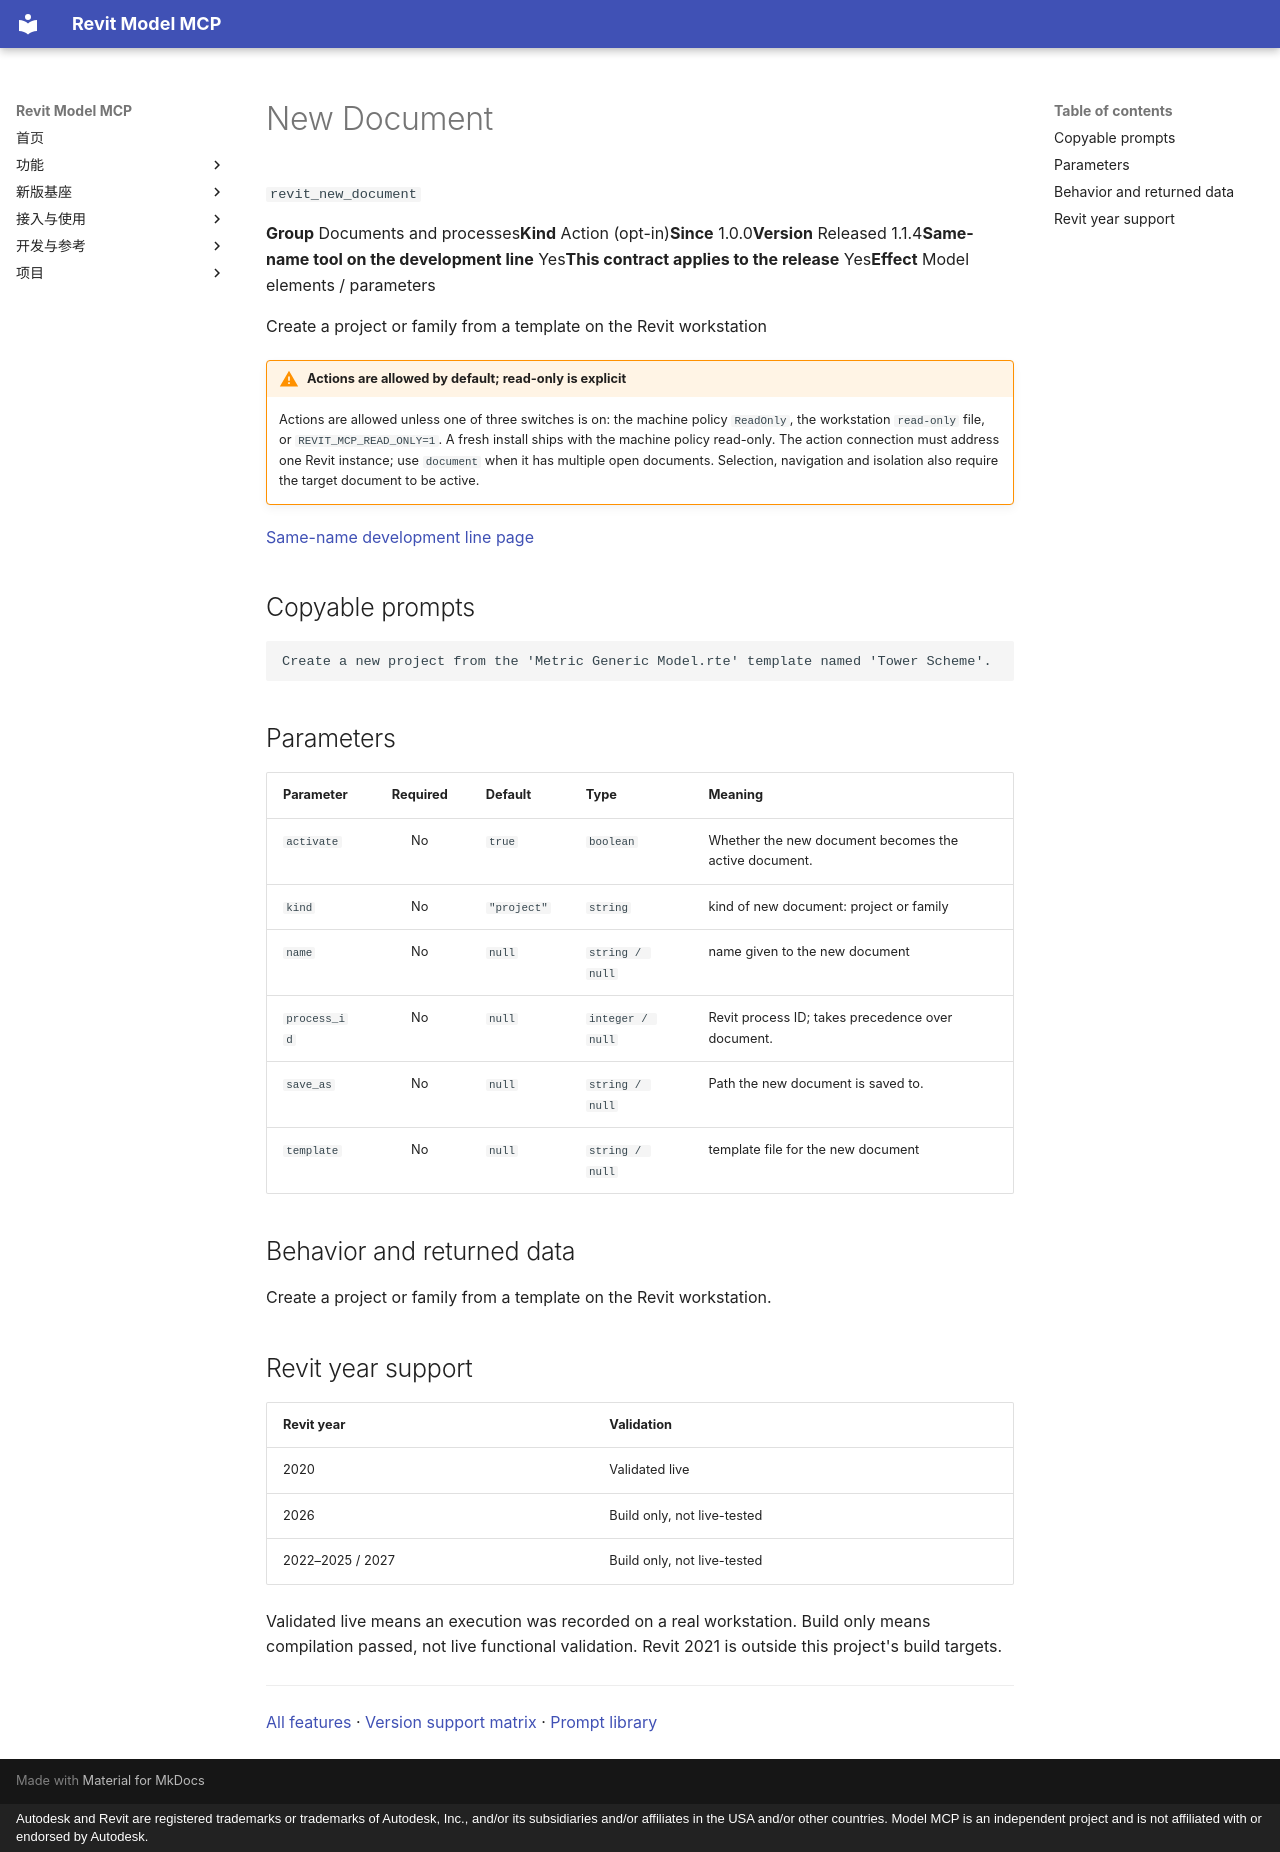

repository: vibe-bimer/smart-revit · page: features/revit_new_document.en/index.html · generator: mkdocs · copyright: Autodesk and Revit are registered trademarks or trademarks of Autodesk, Inc., and/or its subsidiaries and/or affiliates in the USA and/or other countries. Model MCP is an independent project and is not affiliated with or endorsed by Autodesk.

---
description: "Create a project or family from a template on the Revit workstation"
---

# New Document

`revit_new_document`

<p class="facts"><span><b>Group</b> Documents and processes</span><span><b>Kind</b> Action (opt-in)</span><span><b>Since</b> 1.0.0</span><span><b>Version</b> Released 1.1.4</span><span><b>Same-name tool on the development line</b> Yes</span><span><b>This contract applies to the release</b> Yes</span><span><b>Effect</b> Model elements / parameters</span></p>

Create a project or family from a template on the Revit workstation

!!! warning "Actions are allowed by default; read-only is explicit"
    Actions are allowed unless one of three switches is on: the machine policy `ReadOnly`, the workstation `read-only` file, or `REVIT_MCP_READ_ONLY=1`. A fresh install ships with the machine policy read-only. The action connection must address one Revit instance; use `document` when it has multiple open documents. Selection, navigation and isolation also require the target document to be active.

[Same-name development line page](../platform/revit_new_document.md)

## Copyable prompts {#prompts}

```text
Create a new project from the 'Metric Generic Model.rte' template named 'Tower Scheme'.
```

## Parameters {#parameters}

<div class="rmc-tablewrap" markdown="1">

| Parameter {scope=col} | Required {scope=col} | Default {scope=col} | Type {scope=col} | Meaning {scope=col} |
| --- | :--: | --- | --- | --- |
| `activate` | No | `true` | `boolean` | Whether the new document becomes the active document. |
| `kind` | No | `"project"` | `string` | kind of new document: project or family |
| `name` | No | `null` | `string / null` | name given to the new document |
| `process_id` | No | `null` | `integer / null` | Revit process ID; takes precedence over document. |
| `save_as` | No | `null` | `string / null` | Path the new document is saved to. |
| `template` | No | `null` | `string / null` | template file for the new document |

</div>

## Behavior and returned data {#contract}

Create a project or family from a template on the Revit workstation.

## Revit year support {#year-support}

| Revit year | Validation |
| --- | --- |
| 2020 | <span class="state ok">Validated live</span> |
| 2026 | <span class="state part">Build only, not live-tested</span> |
| 2022–2025 / 2027 | <span class="state part">Build only, not live-tested</span> |

Validated live means an execution was recorded on a real workstation. Build only means compilation passed, not live functional validation. Revit 2021 is outside this project's build targets.

---

[All features](index.md) · [Version support matrix](matrix.md) · [Prompt library](prompts.md)
